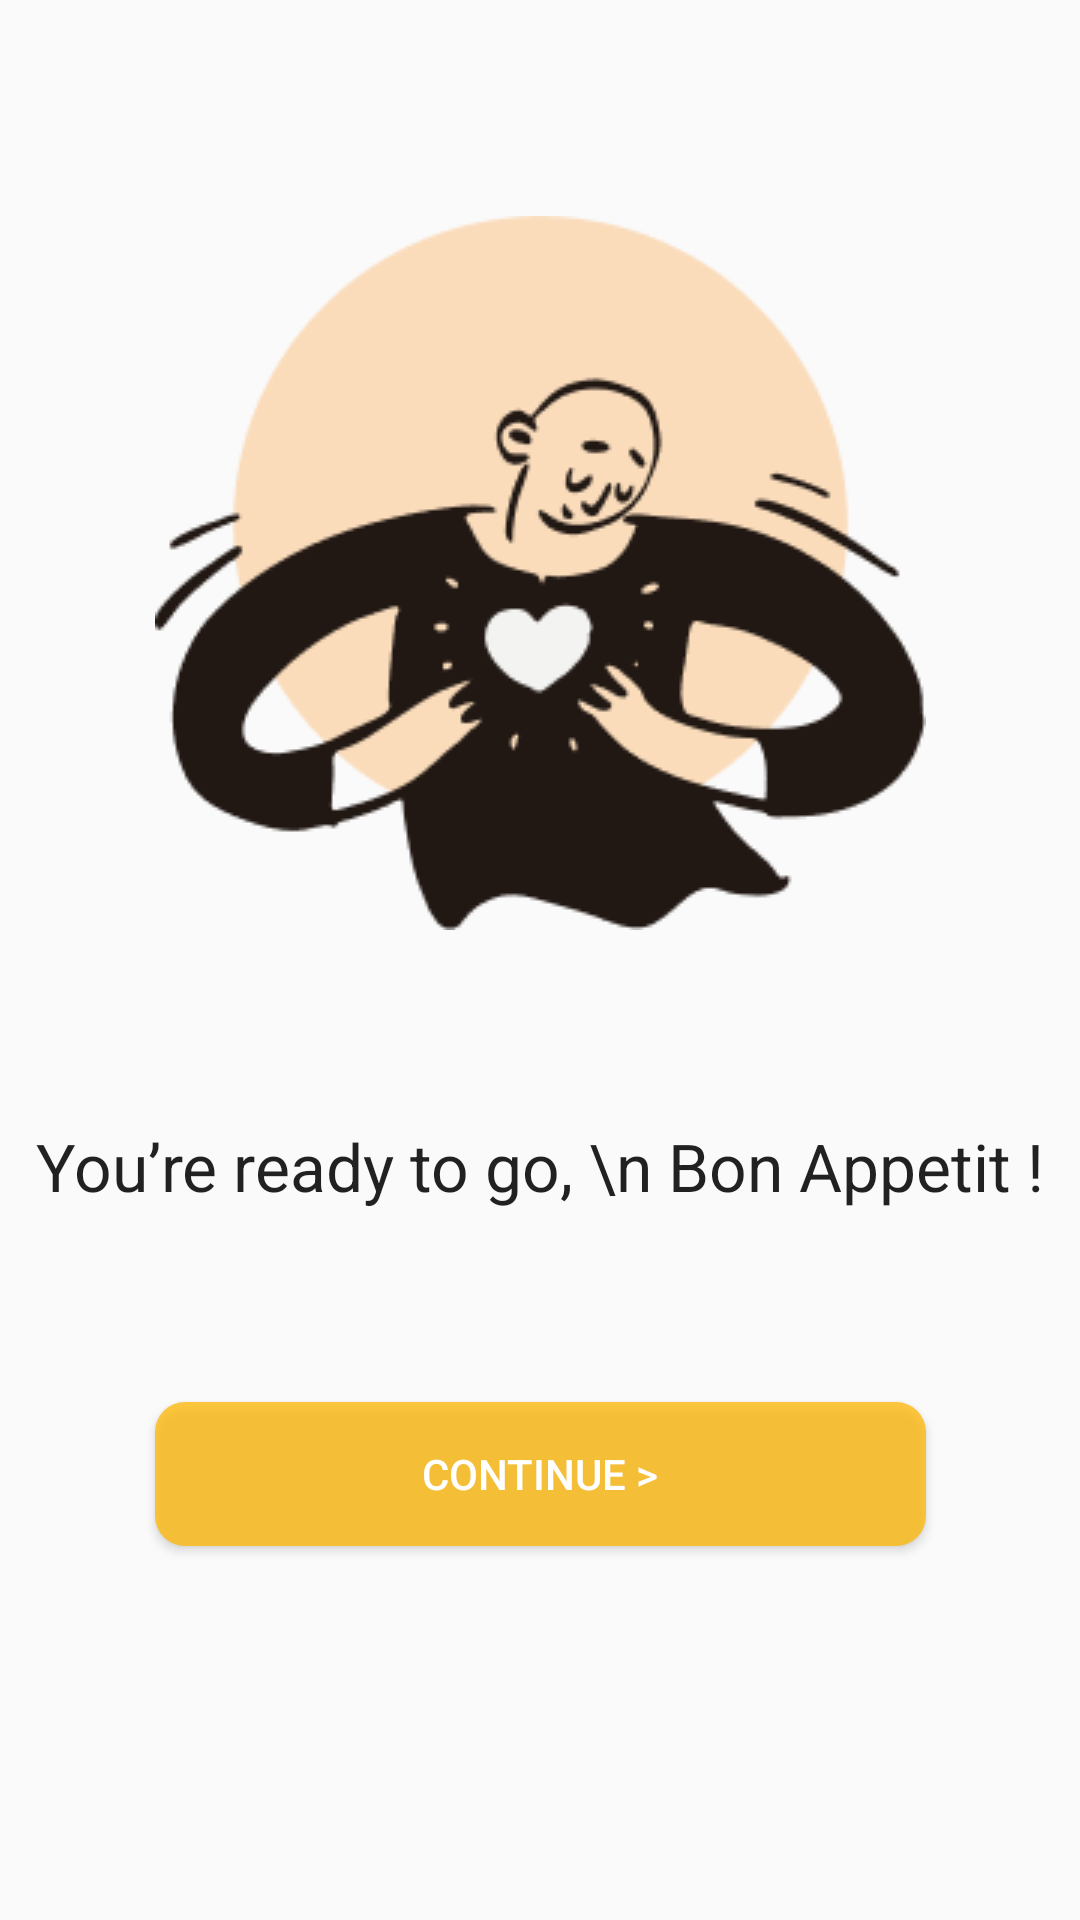

Write the Android layout XML for this screen, with the resource values it uses.
<!-- AndroidManifest.xml: application theme AppTheme.NoActionBar -->
<!-- res/layout/fragment_register_end.xml -->
<?xml version="1.0" encoding="utf-8"?>
<androidx.constraintlayout.widget.ConstraintLayout xmlns:android="http://schemas.android.com/apk/res/android"
    xmlns:app="http://schemas.android.com/apk/res-auto"
    xmlns:tools="http://schemas.android.com/tools"
    android:id="@+id/frameLayout7"
    android:layout_width="match_parent"
    android:layout_height="match_parent"
    tools:context=".Fragments.FragmentRegisterEnd">

    <ImageView
        android:id="@+id/imageView2"
        android:layout_width="wrap_content"
        android:layout_height="wrap_content"
        android:layout_marginTop="72dp"
        app:layout_constraintEnd_toEndOf="parent"
        app:layout_constraintStart_toStartOf="parent"
        app:layout_constraintTop_toTopOf="parent"
        app:srcCompat="@drawable/illustration" />

    <TextView
        android:id="@+id/textView11"
        android:layout_width="wrap_content"
        android:layout_height="wrap_content"
        android:layout_marginTop="64dp"
        android:text="You’re ready to go, \n Bon Appetit !"
        android:textAppearance="@style/TextAppearance.AppCompat.Large"
        app:layout_constraintEnd_toEndOf="parent"
        android:gravity="center"
        app:layout_constraintStart_toStartOf="parent"
        app:layout_constraintTop_toBottomOf="@+id/imageView2" />

    <Button
        android:id="@+id/register_end"
        android:layout_width="0dp"
        android:layout_height="wrap_content"
        android:layout_marginTop="64dp"
        android:backgroundTint="#FFB703"
        android:background="@drawable/borderradius"
        android:text="Continue >"
        android:textColor="@color/white"
        app:layout_constraintEnd_toEndOf="@+id/imageView2"
        app:layout_constraintStart_toStartOf="@+id/imageView2"
        app:layout_constraintTop_toBottomOf="@+id/textView11" />
</androidx.constraintlayout.widget.ConstraintLayout>
<!-- resources referenced by this layout -->
<resources>
  <color name="white">#FFFFFFFF</color>
  <!-- drawable borderradius (drawable) -->
  <?xml version="1.0" encoding="utf-8"?>
  <shape xmlns:android="http://schemas.android.com/apk/res/android">
      <solid android:color="#BFE8E6E3"/>
      <corners android:bottomRightRadius="10dp"
          android:bottomLeftRadius="10dp"
          android:topLeftRadius="10dp"
          android:topRightRadius="10dp"/>
  </shape>
  <!-- drawable illustration: png bitmap (drawable, 13818 bytes) -->
  <style name="AppTheme.NoActionBar" parent="Theme.AppCompat.Light.DarkActionBar">
          <item name="windowActionBar">false</item>
          <item name="windowNoTitle">true</item>
          <item name="android:windowFullscreen">true</item>
          <item name="cornerSize">50%</item>
      </style>
</resources>
